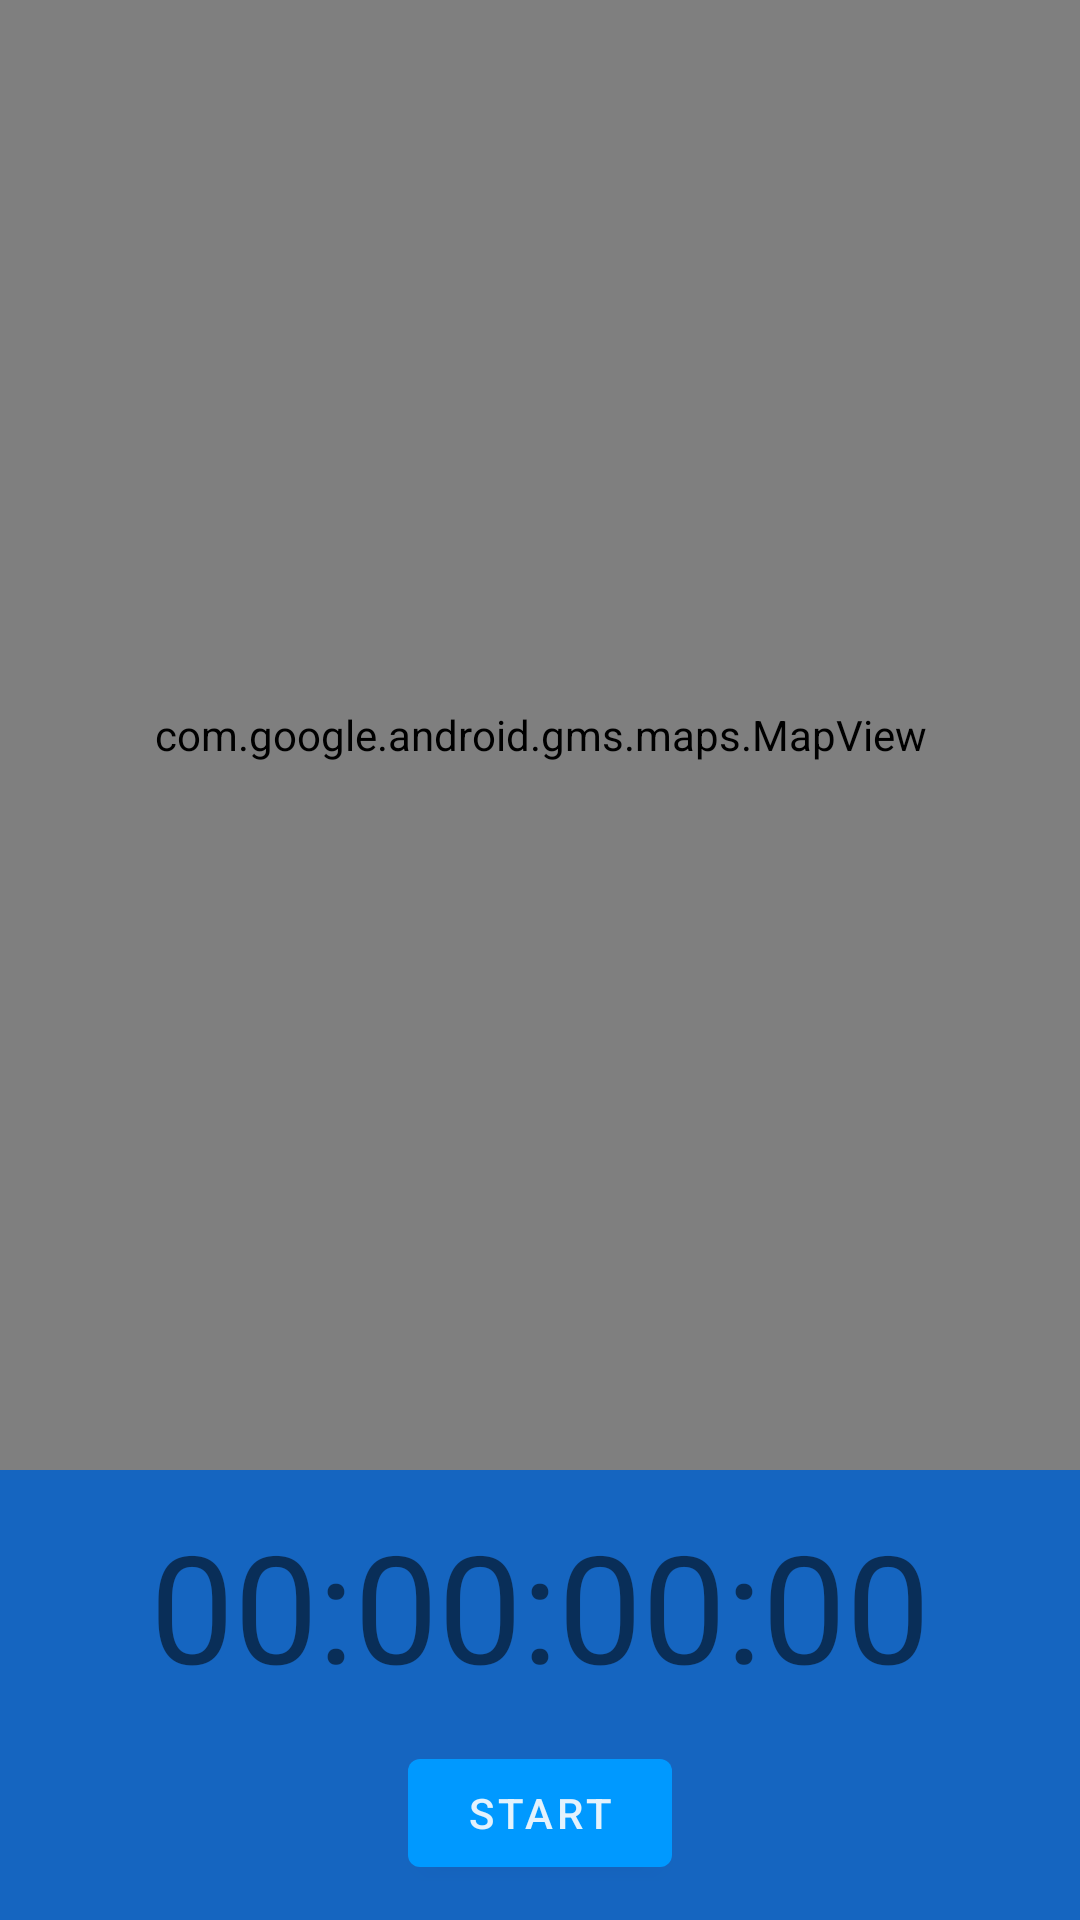

The Android layout XML behind this screen, and the referenced resources:
<!-- AndroidManifest.xml: application theme AppTheme -->
<!-- res/layout/fragment_tracking.xml -->
<?xml version="1.0" encoding="utf-8"?>
<androidx.constraintlayout.widget.ConstraintLayout xmlns:android="http://schemas.android.com/apk/res/android"
    xmlns:app="http://schemas.android.com/apk/res-auto"
    xmlns:tools="http://schemas.android.com/tools"
    android:layout_width="match_parent"
    android:layout_height="match_parent">

    <androidx.constraintlayout.widget.ConstraintLayout
        android:id="@+id/clInnerLayout"
        android:layout_width="match_parent"
        android:layout_height="150dp"
        android:background="@color/md_blue_800"
        app:layout_constraintBottom_toBottomOf="parent"
        app:layout_constraintEnd_toEndOf="parent"
        app:layout_constraintHorizontal_bias="0.5"
        app:layout_constraintStart_toStartOf="parent"
        app:layout_constraintTop_toBottomOf="@+id/mapView">

        <com.google.android.material.textview.MaterialTextView
            android:id="@+id/tvTimer"
            android:layout_width="wrap_content"
            android:layout_height="wrap_content"
            android:text="00:00:00:00"
            android:textSize="50sp"
            app:layout_constraintBottom_toTopOf="@+id/btnToggleRun"
            app:layout_constraintEnd_toEndOf="parent"
            app:layout_constraintHorizontal_bias="0.5"
            app:layout_constraintStart_toStartOf="parent"
            app:layout_constraintTop_toTopOf="parent" />

        <com.google.android.material.button.MaterialButton
            android:id="@+id/btnToggleRun"
            android:layout_width="wrap_content"
            android:layout_height="wrap_content"
            android:text="Start"
            app:layout_constraintBottom_toBottomOf="parent"
            app:layout_constraintEnd_toStartOf="@+id/btnFinishRun"
            app:layout_constraintHorizontal_bias="0.5"
            app:layout_constraintStart_toStartOf="parent"
            app:layout_constraintTop_toBottomOf="@+id/tvTimer" />

        <com.google.android.material.button.MaterialButton
            android:id="@+id/btnFinishRun"
            android:layout_width="wrap_content"
            android:layout_height="wrap_content"
            android:text="Finish Run"
            android:visibility="gone"
            app:layout_constraintBottom_toBottomOf="parent"
            app:layout_constraintEnd_toEndOf="parent"
            app:layout_constraintHorizontal_bias="0.5"
            app:layout_constraintStart_toEndOf="@+id/btnToggleRun"
            app:layout_constraintTop_toBottomOf="@+id/tvTimer" />

    </androidx.constraintlayout.widget.ConstraintLayout>

    <com.google.android.material.textview.MaterialTextView
        android:id="@+id/tvLetsGo"
        android:layout_width="wrap_content"
        android:layout_height="wrap_content"
        android:text="Let's go, USERNAME!"
        android:textAlignment="center"
        android:textSize="50sp"
        android:visibility="gone"
        app:layout_constraintBottom_toTopOf="@+id/clInnerLayout"
        app:layout_constraintEnd_toEndOf="parent"
        app:layout_constraintHorizontal_bias="0.5"
        app:layout_constraintStart_toStartOf="parent"
        app:layout_constraintTop_toTopOf="parent" />

    <com.google.android.gms.maps.MapView
        android:id="@+id/mapView"
        android:layout_width="match_parent"
        android:layout_height="0dp"
        app:layout_constraintBottom_toTopOf="@+id/clInnerLayout"
        app:layout_constraintEnd_toEndOf="parent"
        app:layout_constraintHorizontal_bias="0.5"
        app:layout_constraintStart_toStartOf="parent"
        app:layout_constraintTop_toTopOf="parent" />

</androidx.constraintlayout.widget.ConstraintLayout>
<!-- resources referenced by this layout -->
<resources>
  <color name="md_blue_800">#1565C0</color>
  <style name="AppTheme" parent="Theme.MaterialComponents.DayNight.NoActionBar.Bridge">
          
          <item name="colorPrimary">@color/colorPrimary</item>
          <item name="colorPrimaryDark">@color/colorPrimaryDark</item>
          <item name="colorAccent">@color/colorAccent</item>
          <item name="scrimBackground">@color/mtrl_scrim_color</item>
          <item name="textAppearanceHeadline1">@style/TextAppearance.MaterialComponents.Headline1
          </item>
          <item name="textAppearanceHeadline2">@style/TextAppearance.MaterialComponents.Headline2
          </item>
          <item name="textAppearanceHeadline3">@style/TextAppearance.MaterialComponents.Headline3
          </item>
          <item name="textAppearanceHeadline4">@style/TextAppearance.MaterialComponents.Headline4
          </item>
          <item name="textAppearanceHeadline5">@style/TextAppearance.MaterialComponents.Headline5
          </item>
          <item name="textAppearanceHeadline6">@style/TextAppearance.MaterialComponents.Headline6
          </item>
          <item name="textAppearanceSubtitle1">@style/TextAppearance.MaterialComponents.Subtitle1
          </item>
          <item name="textAppearanceSubtitle2">@style/TextAppearance.MaterialComponents.Subtitle2
          </item>
          <item name="textAppearanceBody1">@style/TextAppearance.MaterialComponents.Body1</item>
          <item name="textAppearanceBody2">@style/TextAppearance.MaterialComponents.Body2</item>
          <item name="textAppearanceCaption">@style/TextAppearance.MaterialComponents.Caption</item>
          <item name="textAppearanceButton">@style/TextAppearance.MaterialComponents.Button</item>
          <item name="textAppearanceOverline">@style/TextAppearance.MaterialComponents.Overline</item>
  
  
          
          <item name="colorSecondary">@color/md_blue_500</item>
          <item name="colorError">@color/errorColor</item>
  
          
          <item name="colorPrimaryVariant">@android:color/white</item>
          <item name="colorSecondaryVariant">@color/md_blue_400</item>
          
          <item name="colorSurface">@color/md_blue_900</item>
          <item name="colorOnPrimary">@color/md_blue_50</item>
          <item name="colorOnSecondary">@color/md_blue_50</item>
          <item name="colorOnBackground">@color/md_blue_50</item>
          <item name="colorOnError">@android:color/black</item>
          <item name="colorOnSurface">@android:color/white</item>
  
          <item name="alertDialogTheme">@style/AlertDialogTheme</item>
  
      </style>
  <color name="colorPrimary">#0099ff</color>
  <color name="colorPrimaryDark">#006ccb</color>
  <color name="colorAccent">#9C27B0</color>
  <color name="md_blue_500">#2196F3</color>
  <color name="errorColor">#D50000</color>
  <color name="md_blue_400">#42A5F5</color>
  <color name="md_blue_900">#0D47A1</color>
  <color name="md_blue_50">#E3F2FD</color>
  <style name="AlertDialogTheme" parent="ThemeOverlay.MaterialComponents.Dialog.Alert">
          <item name="buttonBarPositiveButtonStyle">@style/PositiveButtonStyle</item>
          <item name="buttonBarNegativeButtonStyle">@style/NegativeButtonStyle</item>
      </style>
  <style name="PositiveButtonStyle" parent="Widget.MaterialComponents.Button.TextButton.Dialog">
          <item name="android:textColor">@color/colorAccent</item>
      </style>
  <style name="NegativeButtonStyle" parent="Widget.MaterialComponents.Button.TextButton.Dialog">
          <item name="android:textColor">@color/colorAccent</item>
      </style>
</resources>
